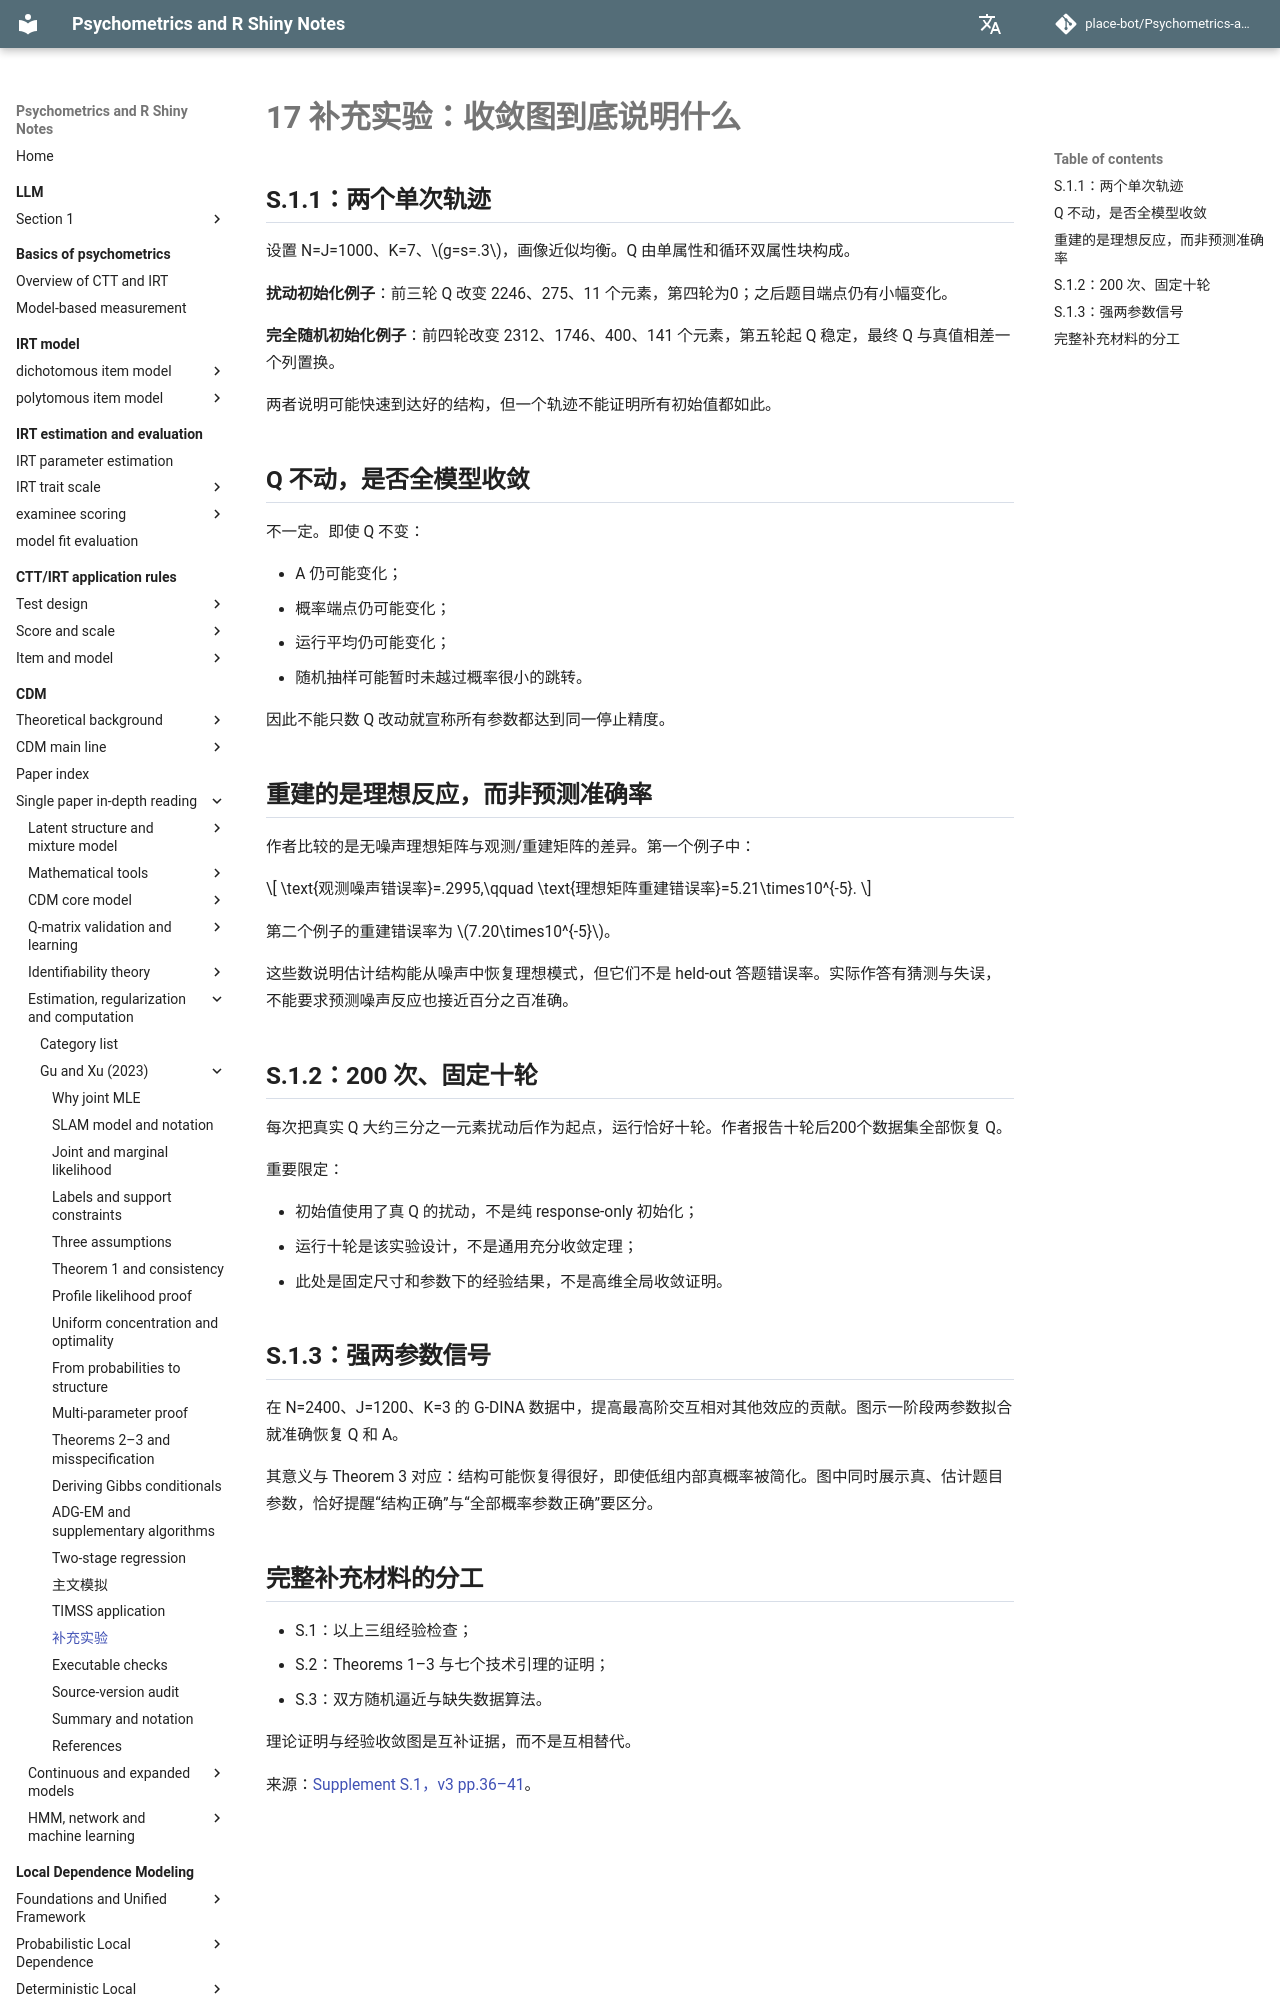

repository: place-bot/learning-notes · page: en/cdm/papers/gu-xu-2023/17-supplement/index.html · generator: mkdocs

# 17 补充实验：收敛图到底说明什么

## S.1.1：两个单次轨迹

设置 N=J=1000、K=7、\(g=s=.3\)，画像近似均衡。Q 由单属性和循环双属性块构成。

**扰动初始化例子**：前三轮 Q 改变 2246、275、11 个元素，第四轮为0；之后题目端点仍有小幅变化。

**完全随机初始化例子**：前四轮改变 2312、1746、400、141 个元素，第五轮起 Q 稳定，最终 Q 与真值相差一个列置换。

两者说明可能快速到达好的结构，但一个轨迹不能证明所有初始值都如此。

## Q 不动，是否全模型收敛

不一定。即使 Q 不变：

- A 仍可能变化；
- 概率端点仍可能变化；
- 运行平均仍可能变化；
- 随机抽样可能暂时未越过概率很小的跳转。

因此不能只数 Q 改动就宣称所有参数都达到同一停止精度。

## 重建的是理想反应，而非预测准确率

作者比较的是无噪声理想矩阵与观测/重建矩阵的差异。第一个例子中：

\[
\text{观测噪声错误率}=.2995,\qquad
\text{理想矩阵重建错误率}=5.21\times10^{-5}.
\]

第二个例子的重建错误率为 \(7.20\times10^{-5}\)。

这些数说明估计结构能从噪声中恢复理想模式，但它们不是 held-out 答题错误率。实际作答有猜测与失误，不能要求预测噪声反应也接近百分之百准确。
